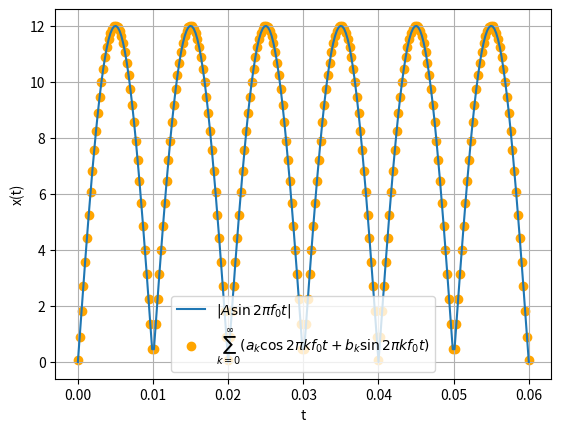

Write the Python code that produced this figure. (Note: this script raises an exception after producing the figure.)
import numpy as np
import matplotlib.pyplot as plt

A0=12
f0=50

def a(k):
    if k==0:
        return 2*A0/np.pi
    elif k%2==0:
        return 4*A0/(np.pi * (1- k**2))
    else:
        return 0

def b(k): 
    return 0

def x(t):
    sum=0
    for k in range(0,100):
        sum+=a(k)*np.cos(2*np.pi*k*f0*t)+b(k)*np.sin(2*np.pi*k*f0*t)
    return sum


t=np.linspace(0,3/(f0),250)
plt.plot(t, np.abs(A0*np.sin(2*np.pi*f0*t)),label='$|A\sin{2\pi f_0t}|$')
plt.scatter(t,[x(i) for i in t],color='orange',label='$\sum_{k=0}^\infty(a_k\cos2\pi kf_0t+b_k\sin2\pi kf_0t)$')
plt.xlabel('t')
plt.ylabel('x(t)')
plt.grid()
plt.legend()
plt.savefig('../figs/2.6.png')
# plt.savefig('../figs/2.6.pdf')
plt.show()
